Run: headless pygame with SDL's dummy video driver; simulated clock (each Clock.tick advances the game by its frame time, no real sleeping); random seed 0; keys injected as events and as key.get_pressed() state; no mouse input.
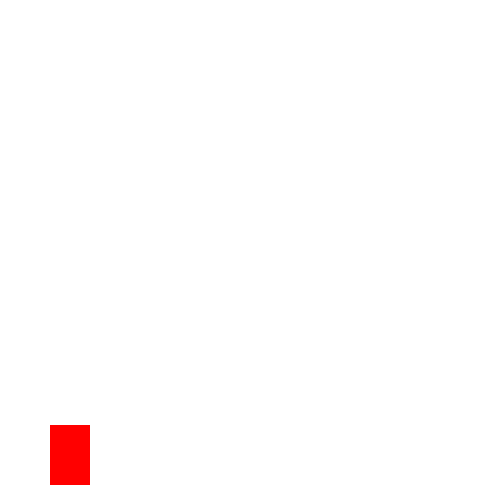
Frame 1 of 4 · flips 1–60 · no input
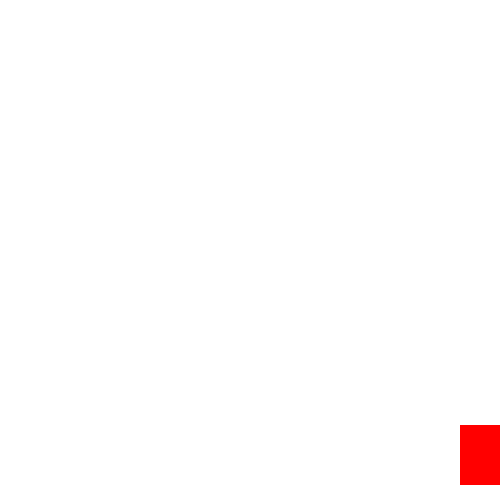
Frame 2 of 4 · flips 61–180 · tapped SPACE, RETURN · held RIGHT (→), D
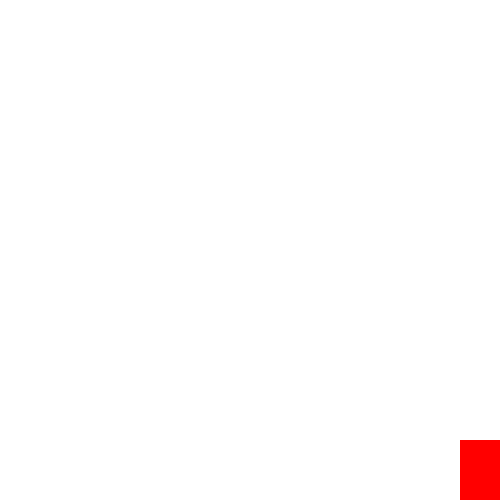
Frame 3 of 4 · flips 181–300 · held DOWN (↓), S
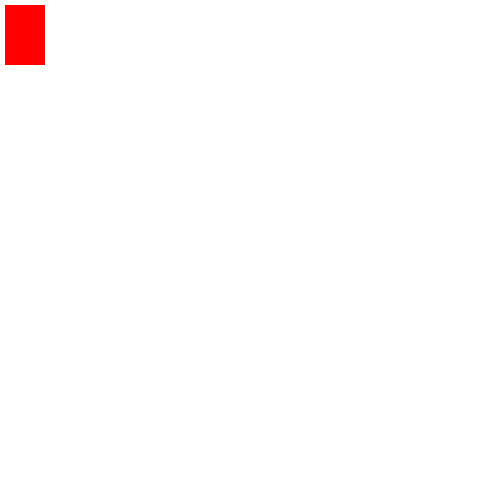
Frame 4 of 4 · flips 301–420 · held LEFT (←), A, UP (↑), W

The pygame program that drew these frames:

import pygame as pg
pg.init()

scr_width, scr_height = 500, 500
win = pg.display.set_mode((scr_width, scr_height))
pg.display.set_caption('Stickman')

x,y = 50, 425
height, width = 60, 40
vel = 5
is_jump = False
jump_count = 10
run = True
while run:
    pg.time.delay(100)

    for event in pg.event.get():
        if event.type == pg.QUIT:
            run = False

    keys = pg.key.get_pressed()
    if keys[pg.K_LEFT] and x > vel:
        x -= vel

    if keys[pg.K_RIGHT] and x < scr_width - width:
        x += vel
    if not is_jump:
        if keys[pg.K_DOWN] and y < scr_height - height:
            y += vel

        if keys[pg.K_UP] and y > vel:
            y -= vel

        if keys[pg.K_SPACE]:
            is_jump = True
    else:
        if jump_count >= -10:
            neg = 1
            if jump_count < 0:
                neg = -1
            y -= (jump_count ** 2) * 0.5 * neg # * 0.5 == / 2
            jump_count -= 1
        else:
            is_jump = False 
            jump_count = 10


    win.fill((255,255,255))
    pg.draw.rect(win, (255, 0, 0), (x,y,width,height))
    pg.display.update()

pg.quit()
